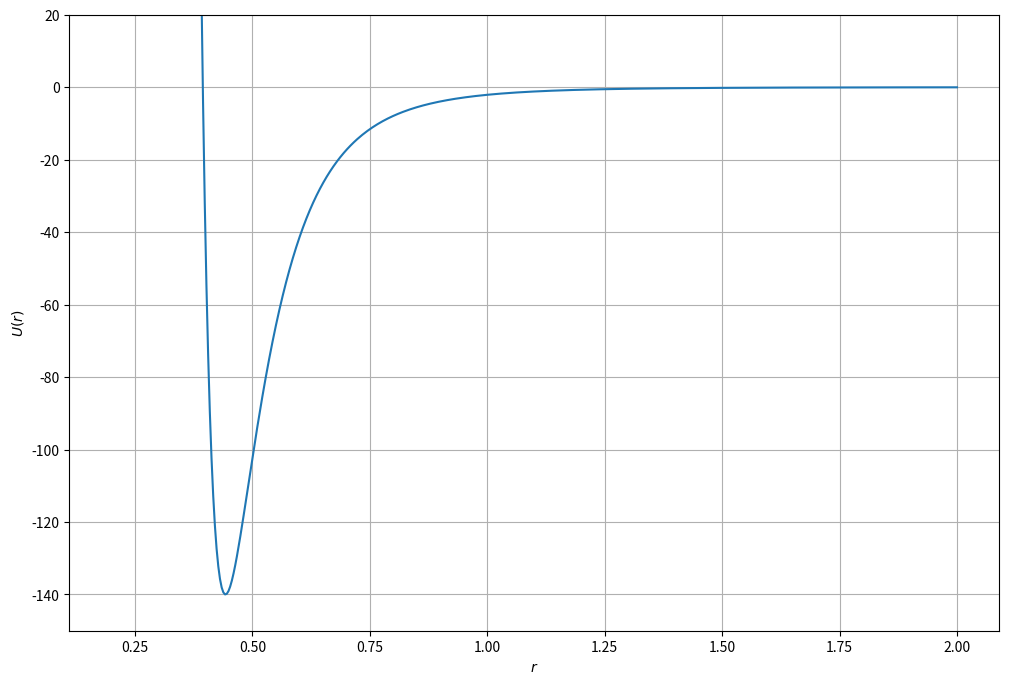
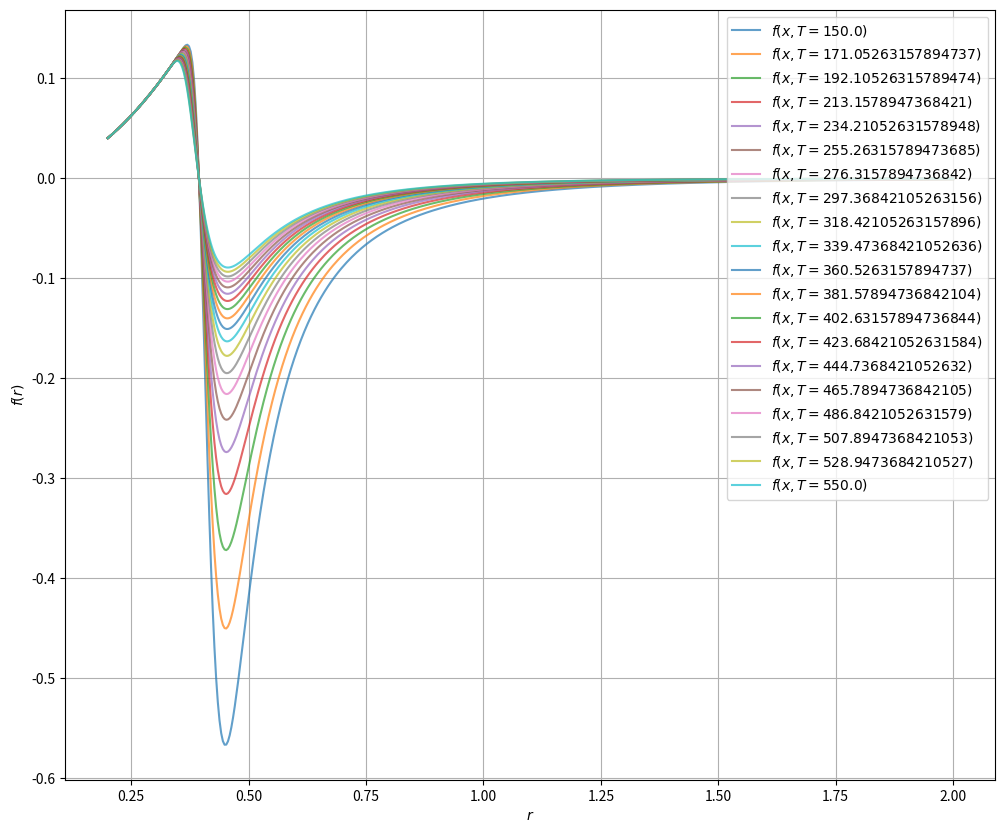

These figures' Python source, in order:
from numpy import *
from matplotlib.pyplot import *
from scipy.integrate import quad

def U(r, eps=140, sigma=0.3943):
    x = (sigma / (1.0*r))**6
    return 4.0*eps*(x**2 - x)


def f(r, T, kB=0.693):
    return r**2 * (1.0 - exp(-U(r)/(kB*T)))

x = linspace(0.2, 2, 500)

#############################
#                           #
# Plotten Sie das Potential #
#                           #
#############################
figure(figsize=(12,8))
plot(x, U(x))
ylim(-150,20)
xlabel(r"$r$")
ylabel(r"$U(r)$")
grid(True)
show()

###############################
#                             #
# Plotten Sie den Integranden #
#                             #
###############################
figure(figsize=(12,10))
for T in linspace(150, 550, 20):
    plot(x, f(x, T), alpha=0.7, label="$f(x, T=%s)$" % T)
xlabel(r"$r$")
ylabel(r"$f(r)$")
legend(loc="upper right")
grid(True)
show()

# Integrationsintervall
a = 0.01
b = 10

#################################################
#                                               #
# Implementieren Sie eine Monte-Carlo Quadratur #
#                                               #
#################################################
def monte_carlo(f, a, b, N):
    # generate N samples in [a,b]
    r = random.rand(N)
    r = a + (b - a) * r
    # volume of domain [a,b]
    vol = (b - a) # im 1d fall: volumen = interval
    # eval function at sample pts
    y = f(r)
    # eval integral
    I = sum(y) / N
    # compute square of var
    if (N > 1):
        var2 = (sum(y**2)/N - I**2) / (N-1)
    else:
        var2 = 0.
    return I*vol, var2*vol**2

Iref, _ = quad(lambda r: f(r, 300), a, b)
print("B_2 (reference) = %f" % Iref)

I, _ = monte_carlo(lambda r: f(r, 300), a, b, 500000)
print("B_2 = %f" % I)
